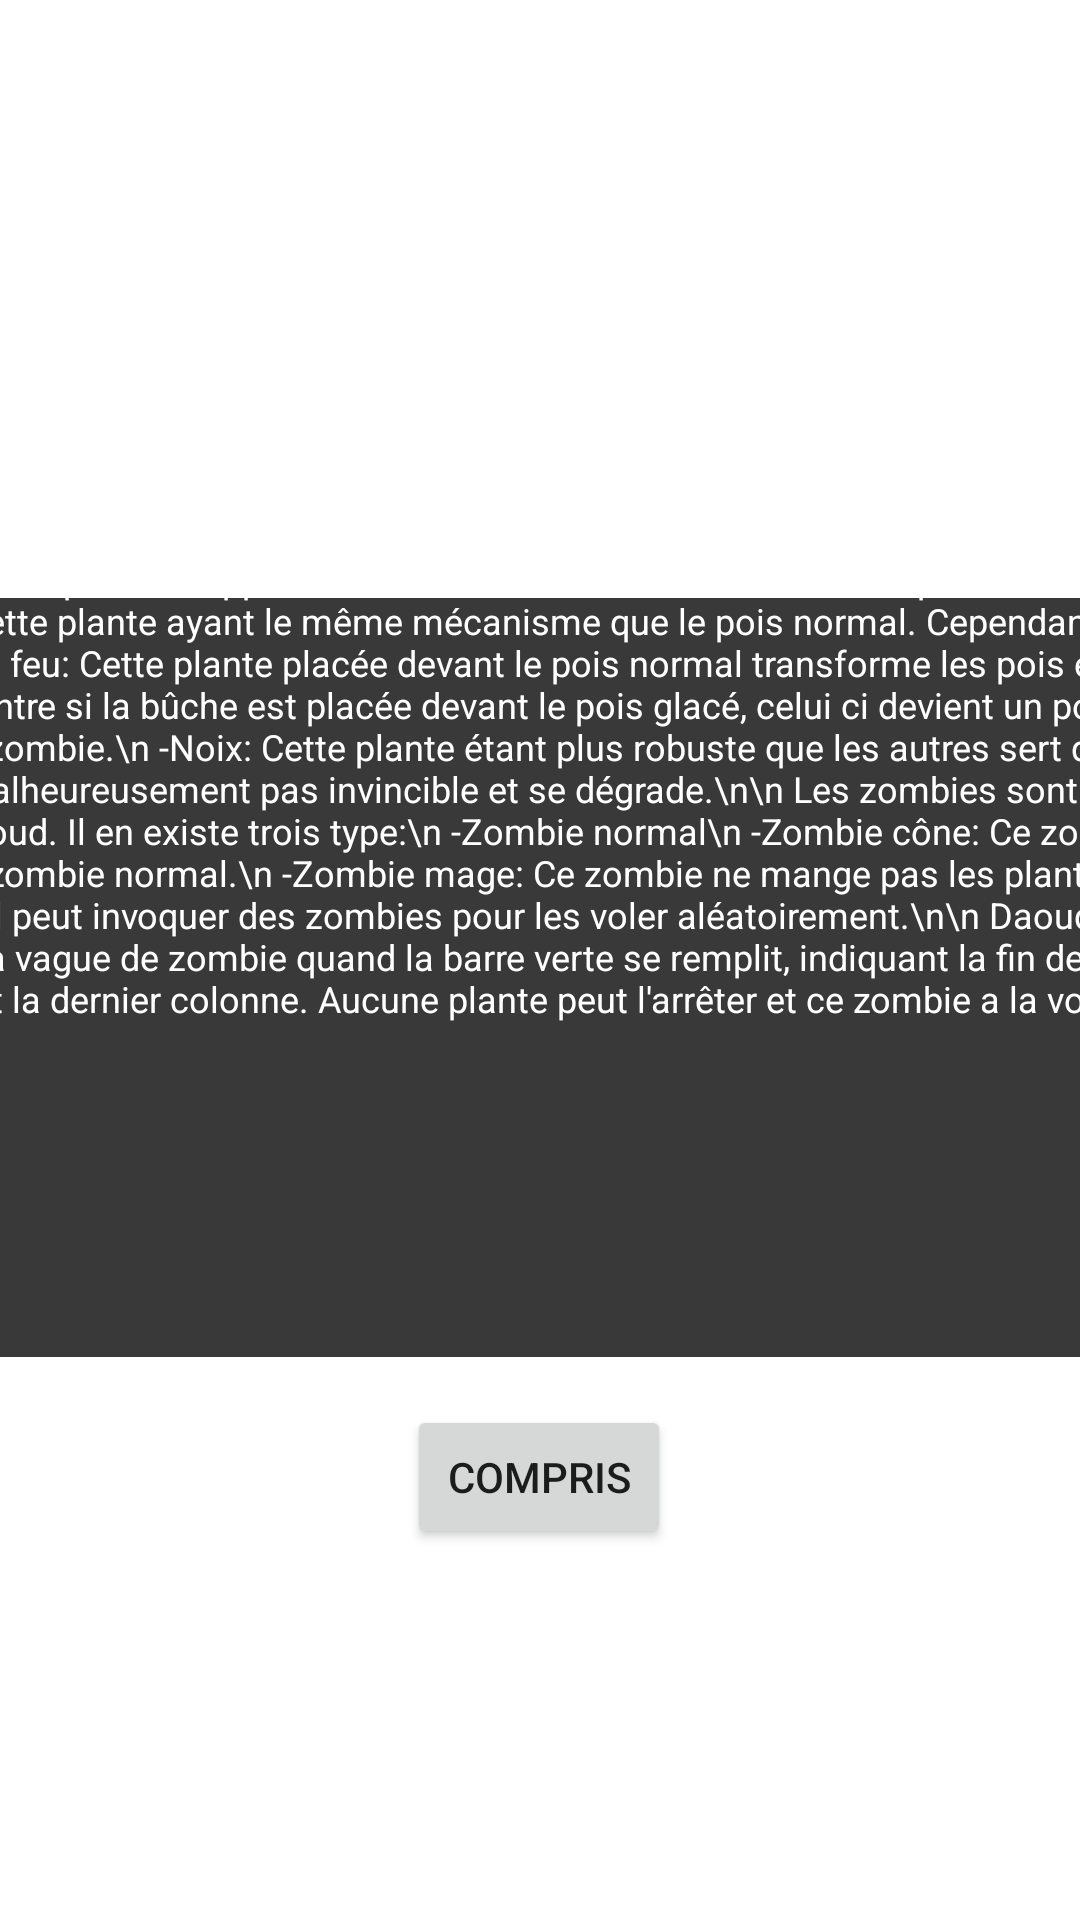

Write the Android layout XML for this screen, with the resource values it uses.
<!-- AndroidManifest.xml: application theme Theme.PlantsVSZombies -->
<!-- res/layout/rules_layout.xml -->
<?xml version="1.0" encoding="utf-8"?>
<androidx.constraintlayout.widget.ConstraintLayout xmlns:android="http://schemas.android.com/apk/res/android"
    xmlns:app="http://schemas.android.com/apk/res-auto"
    xmlns:tools="http://schemas.android.com/tools"
    android:layout_width="match_parent"
    android:layout_height="match_parent"
    android:orientation="horizontal">

    <ImageView
        android:id="@+id/imageView"
        android:layout_width="907dp"
        android:layout_height="424dp"
        app:layout_constraintBottom_toBottomOf="parent"
        app:layout_constraintStart_toStartOf="parent"
        app:layout_constraintTop_toTopOf="parent"
        app:layout_constraintVertical_bias="0.0"
        app:srcCompat="@drawable/background" />

    <View
        android:id="@+id/view"
        android:layout_width="642dp"
        android:layout_height="253dp"
        android:layout_marginStart="40dp"
        android:layout_marginEnd="40dp"
        android:layout_marginBottom="16dp"
        android:background="#C6000000"
        app:layout_constraintBottom_toTopOf="@+id/buttonRulesQuit"
        app:layout_constraintEnd_toEndOf="parent"
        app:layout_constraintHorizontal_bias="0.333"
        app:layout_constraintStart_toStartOf="parent" />

    <TextView
        android:id="@+id/textView2"
        android:layout_width="631dp"
        android:layout_height="216dp"
        android:layout_marginTop="16dp"
        android:layout_marginBottom="11dp"
        android:scrollbars="vertical"
        android:text="Daoud étant l'un des seuls survivants de l'apocalypse de zombies doit faire face à leurs menaces quotidiennement.Pour se faire, il entraîna des plantes pour le protéger des invasions de zombies. Ces plantes ont besoin de soleils qui ont une certaine fréquence d'apparition.Il faut appuyer sur le soleil une fois qu'il est chargé pour augmenter le nombre de crédit.
\n\nPour combattre les zombies, cinq plantes sont utilisées:\n
-Le tournesol: Cette plante augmente la fréquence d'apparition des soleils.\n
-Pois normal: Cette plante lance des petits pois sur le zombie.\n
-Pois glacé: Cette plante ayant le même mécanisme que le pois normal. Cependant, ses pois ralentissent les zombies.\n
-Bûche en feu: Cette plante placée devant le pois normal transforme les pois en feu infligeant le double de dégâts. Par contre si la bûche est placée devant le pois glacé, celui ci devient un pois normal et perd la capacité de ralentir le zombie.\n
-Noix: Cette plante étant plus robuste que les autres sert de bouclier face aux zombies. La noix n'est malheureusement pas invincible et se dégrade.\n\n
Les zombies sont rusés et se rassemblent à l'entrée du jardin de Daoud. Il en existe trois type:\n
-Zombie normal\n
-Zombie cône: Ce zombie équipé d'un cône est plus résistant que le zombie normal.\n
-Zombie mage: Ce zombie ne mange pas les plantes. Cependant, ayant des pouvoirs magiques, il peut invoquer des zombies pour les voler aléatoirement.\n\n
Daoud survit seulement si le joueur réussit à vaincre la vague de zombie quand la barre verte se remplit, indiquant la fin de l'attaque. Le joueur perd lorsqu'un zombie franchît la dernier colonne. Aucune plante peut l'arrêter et ce zombie a la voie libre pour attaquer Daoud."
        android:textAlignment="textStart"
        android:textColor="#FFFFFF"
        android:textSize="12sp"
        app:layout_constraintBottom_toTopOf="@+id/buttonRulesQuit"
        app:layout_constraintEnd_toEndOf="parent"
        app:layout_constraintStart_toStartOf="parent"
        app:layout_constraintTop_toTopOf="parent"
        app:layout_constraintVertical_bias="0.186" />

    <Button
        android:id="@+id/buttonRulesQuit"
        android:layout_width="wrap_content"
        android:layout_height="wrap_content"
        android:layout_marginBottom="11dp"
        android:text="Compris"
        app:layout_constraintBottom_toBottomOf="parent"
        app:layout_constraintEnd_toEndOf="parent"
        app:layout_constraintHorizontal_bias="0.499"
        app:layout_constraintStart_toStartOf="parent"
        app:layout_constraintTop_toBottomOf="@+id/textView2" />


</androidx.constraintlayout.widget.ConstraintLayout>
<!-- resources referenced by this layout -->
<resources>
  <style name="Theme.PlantsVSZombies" parent="Theme.MaterialComponents.DayNight.NoActionBar">
          
          <item name="colorPrimary">@color/purple_500</item>
          <item name="colorPrimaryVariant">@color/purple_700</item>
          <item name="colorOnPrimary">@color/white</item>
          
          <item name="colorSecondary">@color/teal_200</item>
          <item name="colorSecondaryVariant">@color/teal_700</item>
          <item name="colorOnSecondary">@color/black</item>
          
          <item name="android:statusBarColor" tools:targetApi="l">?attr/colorPrimaryVariant</item>
          
      </style>
  <!-- not gathered from this repository: default colours our renderer supplied (Android Studio template values) -->
  <color name="purple_500">#FF6200EE</color>
  <color name="purple_700">#FF3700B3</color>
  <color name="teal_200">#FF03DAC5</color>
  <color name="teal_700">#FF018786</color>
  <color name="black">#FF000000</color>
  <color name="white">#FFFFFFFF</color>
</resources>
